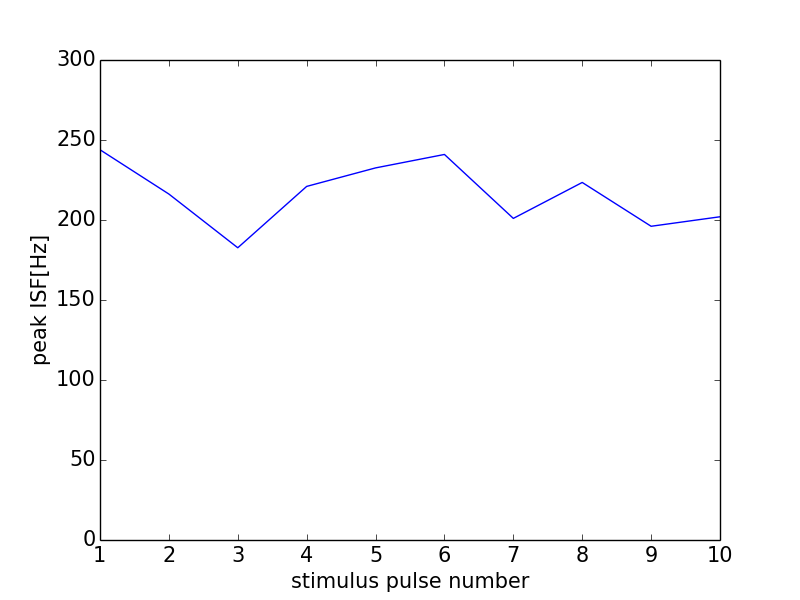

Data behind this chart, as committed beside it:
0, 0.0
0, 0
1, 243.9
2, 216.2
3, 182.6
4, 221
5, 232.6
6, 241
7, 201
8, 223.5
9, 196.1
10, 202
11, 0
